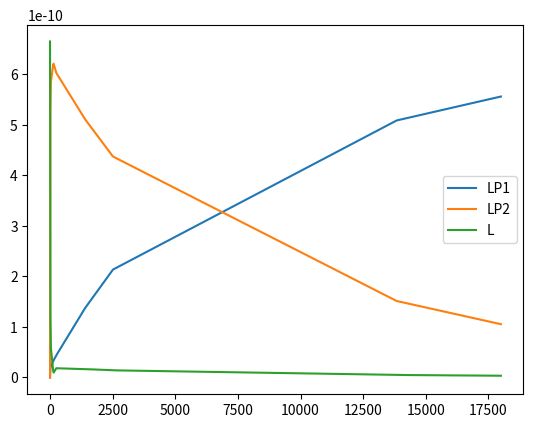

Write the Python code that produced this figure.
# -*- coding: utf-8 -*-
"""
Created on Mon Jan 31 16:49:29 2022

@author: Marshall
"""

from scipy.integrate import solve_ivp
import numpy as np
import matplotlib.pyplot as plt

'''
dL/dt = -kon1*L*P1+koff1*LP1-kon2*L*P2+koff*LP2
dLP1/dt = kon1*L*P1-koff1*LP1
dLP2/dt = kon2*L*P2-koff1*LP2
dP1/dt = -kon1*L*P1+koff1*LP1
dP2/dt = -kon2*L*P2+koff2*LP2
'''

#rate constants
kon1 = 49e3 #1/M/s
koff1 = 0.015e-3 #1/s
kon2 = 150e3 #1/M/s
koff2 = 5e-3 #1/s

#initial values
L_0 = 1e10/(6.022e23*25e-6) #M
P1_0 = 100e-9 #M
P2_0 = 1000e-9 #M
LP1_0 = 0 #M
LP2_0 = 0 #M

#start time
t_0 = 0 #s
t_end = 3600*5 #s

#number of time steps
n=1000

def rhs(t,c):
    return [-kon1*c[0]*c[1]+koff1*c[3]-kon2*c[0]*c[2]+koff2*c[4],
            -kon1*c[0]*c[1]+koff1*c[3],
            -kon2*c[0]*c[2]+koff2*c[4],
            kon1*c[0]*c[1]-koff1*c[3],
            kon2*c[0]*c[2]-koff2*c[4]]

res = solve_ivp(rhs,[t_0,t_end],[L_0,P1_0,P2_0,LP1_0,LP2_0],t_eval=np.linspace(t_0,t_end,n),method='BDF')

plt.plot(res.t,res.y.T[:,3],label='LP1')
plt.plot(res.t,res.y.T[:,4],label='LP2')
plt.plot(res.t,res.y.T[:,0],label='L')
plt.legend()